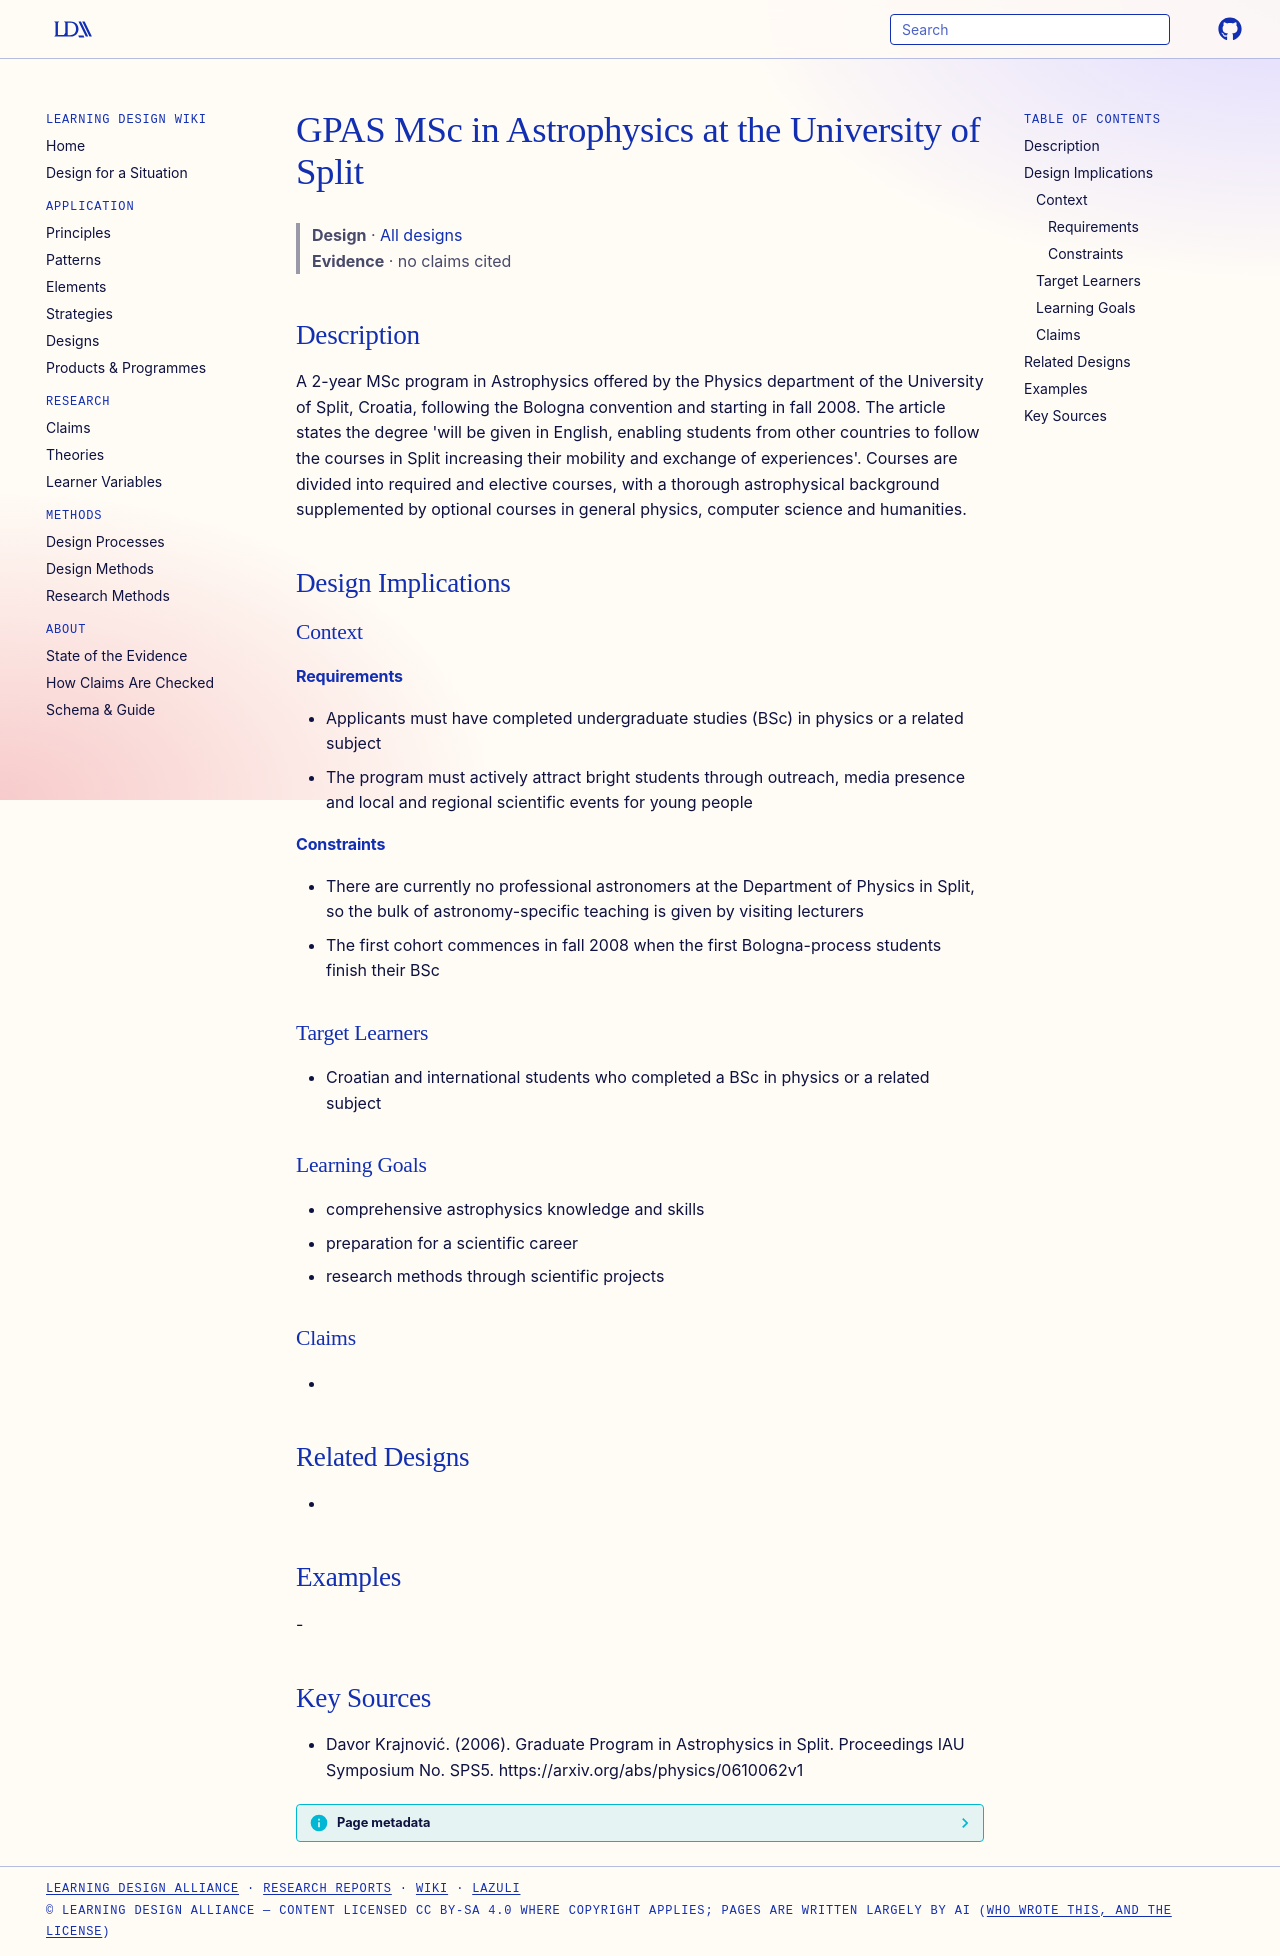

repository: Learning-Design-Alliance/learning-wiki · page: designs/gpas-msc-astrophysics-split/index.html · generator: mkdocs

---
type: design
id: gpas-msc-astrophysics-split
title: GPAS MSc in Astrophysics at the University of Split
description: A 2-year MSc program in Astrophysics offered by the Physics department of the University of Split, Croatia, following the Bologna convention and starting in fall 2008.
status: review
generated:
  by: "process:settle-candidates"
  at: 2026-11-22
sources:
  - id: davor-krajnović-2006
    resource: "https://arxiv.org/abs/physics/0610062v1"
    title: "Davor Krajnović. (2006). Graduate Program in Astrophysics in Split. Proceedings IAU Symposium No. SPS5. https://arxiv.org/abs/physics/0610062v1"
    author: Davor Krajnović
---

# GPAS MSc in Astrophysics at the University of Split

> **Design** · [All designs](index.md)
> **Evidence** · no claims cited

## Description
A 2-year MSc program in Astrophysics offered by the Physics department of the University of Split, Croatia, following the Bologna convention and starting in fall 2008. The article states the degree 'will be given in English, enabling students from other countries to follow the courses in Split increasing their mobility and exchange of experiences'. Courses are divided into required and elective courses, with a thorough astrophysical background supplemented by optional courses in general physics, computer science and humanities.

## Design Implications

### Context
#### Requirements
- Applicants must have completed undergraduate studies (BSc) in physics or a related subject
- The program must actively attract bright students through outreach, media presence and local and regional scientific events for young people
#### Constraints
- There are currently no professional astronomers at the Department of Physics in Split, so the bulk of astronomy-specific teaching is given by visiting lecturers
- The first cohort commences in fall 2008 when the first Bologna-process students finish their BSc

### Target Learners
- Croatian and international students who completed a BSc in physics or a related subject

### Learning Goals
- comprehensive astrophysics knowledge and skills
- preparation for a scientific career
- research methods through scientific projects

### Claims
- 

## Related Designs
- 

## Examples
-

## Key Sources
- Davor Krajnović. (2006). Graduate Program in Astrophysics in Split. Proceedings IAU Symposium No. SPS5. https://arxiv.org/abs/physics/0610062v1
